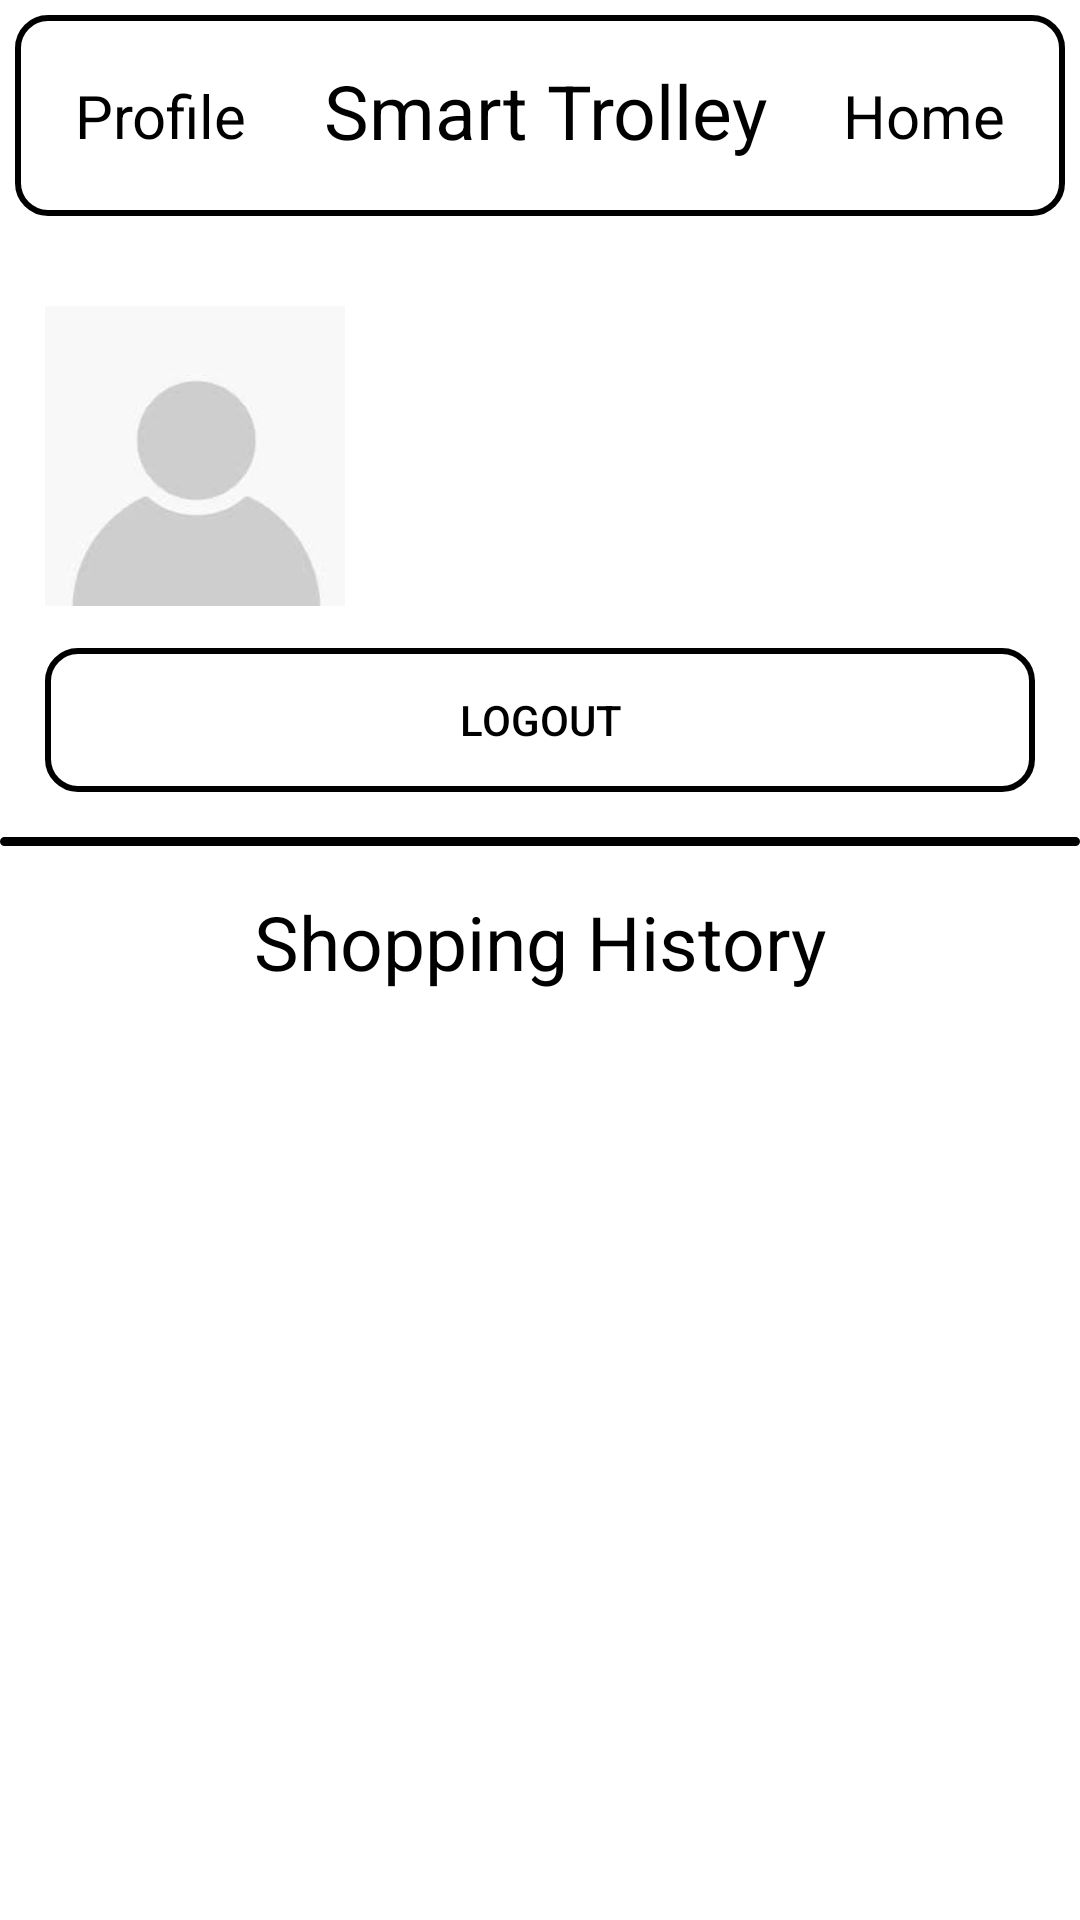

Layout XML and referenced resources for this Android screen:
<!-- AndroidManifest.xml: application theme Theme.AppCompat.DayNight.NoActionBar -->
<!-- res/layout/activity_user_profile.xml -->
<?xml version="1.0" encoding="utf-8"?>
<androidx.constraintlayout.widget.ConstraintLayout xmlns:android="http://schemas.android.com/apk/res/android"
    xmlns:app="http://schemas.android.com/apk/res-auto"
    xmlns:tools="http://schemas.android.com/tools"
    android:layout_width="match_parent"
    android:layout_height="match_parent"
    android:background="@color/white"
    tools:context=".Activity.UserProfileActivity">

    <RelativeLayout
        android:id="@+id/ActionBar"
        android:layout_width="match_parent"
        android:layout_height="wrap_content"
        app:layout_constraintEnd_toEndOf="parent"
        app:layout_constraintStart_toStartOf="parent"
        app:layout_constraintTop_toTopOf="parent"
        android:layout_margin="5dp"
        android:background="@drawable/border"
        android:padding="5dp">

        <TextView
            android:id="@+id/Profile"
            android:layout_width="wrap_content"
            android:layout_height="wrap_content"
            android:layout_alignParentStart="true"
            android:layout_alignParentTop="true"
            android:layout_margin="15dp"
            android:text="Profile"
            android:textColor="@color/black"
            android:textSize="20sp" />

        <TextView
            android:id="@+id/Logo"
            android:layout_width="5dp"
            android:layout_height="wrap_content"
            android:layout_alignParentTop="true"
            android:layout_marginTop="10dp"
            android:layout_toStartOf="@+id/Home"
            android:layout_toEndOf="@+id/Profile"
            android:text="Smart Trolley"
            android:textAlignment="center"
            android:textColor="@color/black"
            android:textSize="25sp" />

        <TextView
            android:id="@+id/Home"
            android:layout_width="wrap_content"
            android:layout_height="wrap_content"
            android:layout_alignParentTop="true"
            android:layout_alignParentEnd="true"
            android:layout_marginStart="15dp"
            android:layout_marginTop="15dp"
            android:layout_marginEnd="15dp"
            android:layout_marginBottom="15dp"
            android:text="Home"
            android:textColor="@color/black"
            android:textSize="20sp" />

    </RelativeLayout>

    <ImageView
        android:id="@+id/ProfileImage"
        android:layout_width="100dp"
        android:layout_height="100dp"
        app:layout_constraintStart_toStartOf="parent"
        android:src="@drawable/defaul_profile_image"
        app:layout_constraintTop_toBottomOf="@+id/ActionBar"
        android:layout_marginTop="30dp"
        android:layout_marginLeft="15dp"/>

    <TextView
        android:id="@+id/UserName"
        android:layout_width="wrap_content"
        android:layout_height="wrap_content"
        app:layout_constraintEnd_toEndOf="parent"
        app:layout_constraintStart_toEndOf="@+id/ProfileImage"
        app:layout_constraintTop_toBottomOf="@+id/ActionBar"
        android:textColor="@color/black"
        android:textSize="20sp"
        android:layout_marginTop="38dp"/>

    <TextView
        android:id="@+id/UserEmail"
        android:layout_width="wrap_content"
        android:layout_height="wrap_content"
        app:layout_constraintEnd_toEndOf="parent"
        app:layout_constraintStart_toEndOf="@+id/ProfileImage"
        app:layout_constraintTop_toBottomOf="@+id/UserName"
        android:textColor="@color/black"
        android:textSize="20sp"
        android:layout_marginTop="5dp"/>

    <TextView
        android:id="@+id/UserPhone"
        android:layout_width="wrap_content"
        android:layout_height="wrap_content"
        app:layout_constraintEnd_toEndOf="parent"
        app:layout_constraintStart_toEndOf="@+id/ProfileImage"
        app:layout_constraintTop_toBottomOf="@+id/UserEmail"
        android:textColor="@color/black"
        android:textSize="20sp"
        android:layout_marginTop="5dp"/>

    <Button
        android:id="@+id/UpdateBtn"
        android:layout_width="0dp"
        android:layout_height="wrap_content"
        app:layout_constraintEnd_toEndOf="parent"
        app:layout_constraintStart_toStartOf="parent"
        app:layout_constraintTop_toBottomOf="@+id/UserPhone"
        android:layout_margin="15dp"
        android:text="Add Mobile Number"
        android:textColor="@color/black"
        android:background="@drawable/border"
        android:visibility="gone"/>

    

    <Button
        android:id="@+id/LogOutBtn"
        android:layout_width="0dp"
        android:layout_height="wrap_content"
        app:layout_constraintEnd_toEndOf="parent"
        app:layout_constraintStart_toStartOf="parent"
        app:layout_constraintTop_toBottomOf="@+id/UpdateBtn"
        android:layout_margin="15dp"
        android:textColor="@color/black"
        android:background="@drawable/border"
        android:text="Logout"/>

    <View
        android:id="@+id/view"
        android:layout_width="match_parent"
        android:layout_height="3dp"
        android:layout_marginTop="15dp"
        android:background="@drawable/border"
        app:layout_constraintTop_toBottomOf="@+id/LogOutBtn" />

    <TextView
        android:id="@+id/textView"
        android:layout_width="wrap_content"
        android:layout_height="wrap_content"
        android:layout_marginTop="15dp"
        android:text="Shopping History"
        android:textColor="@color/black"
        android:textSize="25sp"
        app:layout_constraintEnd_toEndOf="parent"
        app:layout_constraintStart_toStartOf="parent"
        app:layout_constraintTop_toBottomOf="@+id/view" />


    <androidx.recyclerview.widget.RecyclerView
        android:id="@+id/recyclerview"
        android:layout_width="match_parent"
        android:layout_height="0dp"
        android:layout_margin="10dp"
        app:layout_constraintBottom_toBottomOf="parent"
        app:layout_constraintEnd_toEndOf="parent"
        app:layout_constraintStart_toStartOf="parent"
        app:layout_constraintTop_toBottomOf="@+id/textView">

    </androidx.recyclerview.widget.RecyclerView>

    <ImageView
        android:id="@+id/NoPuchaseHistory"
        android:layout_width="match_parent"
        android:layout_height="0dp"
        android:src="@drawable/no_purchase"
        app:layout_constraintTop_toTopOf="@+id/recyclerview"
        app:layout_constraintEnd_toEndOf="@+id/recyclerview"
        app:layout_constraintStart_toStartOf="@+id/recyclerview"
        app:layout_constraintBottom_toBottomOf="@+id/recyclerview"
        android:visibility="gone"/>


</androidx.constraintlayout.widget.ConstraintLayout>
<!-- resources referenced by this layout -->
<resources>
  <color name="black">#FF000000</color>
  <color name="white">#FFFFFFFF</color>
  <!-- drawable border (drawable) -->
  <?xml version="1.0" encoding="utf-8"?>
  <shape xmlns:android="http://schemas.android.com/apk/res/android"
      android:shape="rectangle">
  
      <stroke android:color="@color/black" android:width="2dp" />
  
      <corners
          android:radius="10dp"/>
  
  
  </shape>
  <!-- drawable defaul_profile_image: jpg bitmap (drawable, 22147 bytes) -->
  <!-- drawable no_purchase: jpg bitmap (drawable, 58841 bytes) -->
</resources>
